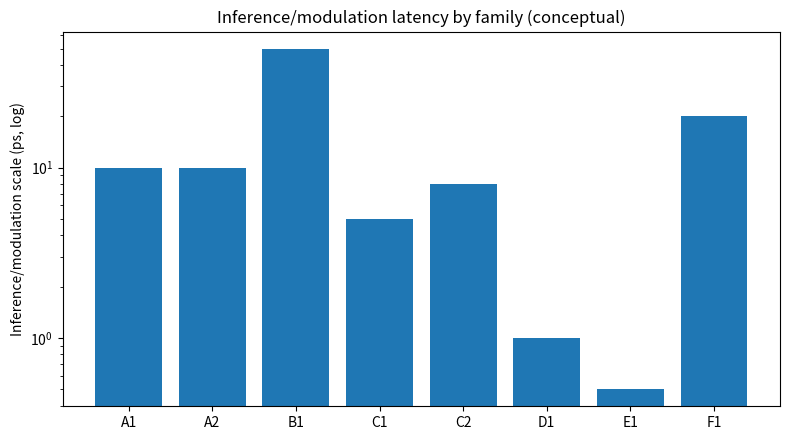
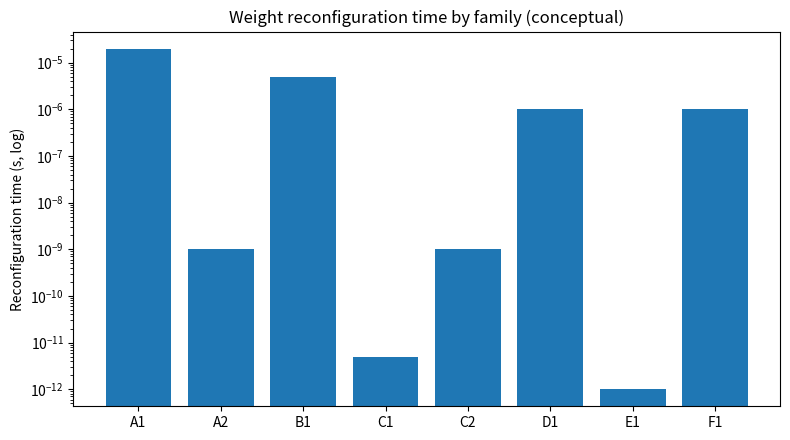
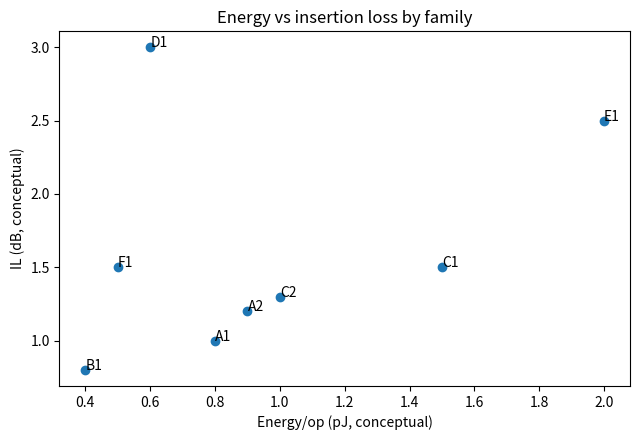

Here is the Python script that generated these plots, in order:
#!/usr/bin/env python3
"""Comparative conceptual model for OPGPU optical families/variants.

Estimates response/reconfig times, energy scales, interference capability, and fit.
Outputs under outputs/ and figures/.
"""
from __future__ import annotations

import csv
import json
import os
from dataclasses import dataclass, asdict
from typing import List

import numpy as np

try:
    import matplotlib.pyplot as plt
except Exception:
    plt = None

OUT_DIR = "outputs"
FIG_DIR = "figures"


@dataclass
class Family:
    key: str
    name: str
    inference_latency_ps: float      # propagation/modulation limited (order)
    reconfig_time_s: float           # weight/program update time
    energy_per_op_pj: float          # conceptual MAC/op or switch event
    il_db: float                     # typical element/path loss (conceptual)
    nonvolatile: str                 # yes/partial/no
    interference_native: str         # strong/medium/limited
    maturity: str                    # low/medium/high
    best_for: str


def families() -> List[Family]:
    return [
        Family("A1", "Interferometric PCM (ref)", 10, 2e-5, 0.8, 1.0, "yes", "strong", "medium", "Persistent weights, MVM inference"),
        Family("A2", "Interferometric PCM+EO hybrid", 10, 1e-9, 0.9, 1.2, "partial", "strong", "medium", "Fast correction + persistent base"),
        Family("B1", "Resonant BIC/PCM", 50, 5e-6, 0.4, 0.8, "yes", "strong", "medium", "Dense low-energy cells, WDM"),
        Family("C1", "Electro-optic Pockels mesh", 5, 5e-12, 1.5, 1.5, "no", "strong", "medium", "High-rate streaming/dynamic kernels"),
        Family("C2", "EO nonvolatile/ferroelectric", 8, 1e-9, 1.0, 1.3, "partial", "strong", "low", "Fast reconfigurable weights"),
        Family("D1", "Plasmonic/ENZ hybrid", 1, 1e-6, 0.6, 3.0, "depends", "medium", "low", "Compact nonlinear/activation hotspots"),
        Family("E1", "All-optical nonlinear (Kerr/2D)", 0.5, 1e-12, 2.0, 2.5, "no", "medium", "low", "Ultrafast gating/activation"),
        Family("F1", "Diffractive/metasurface", 20, 1e-6, 0.5, 1.5, "depends", "strong", "low", "Massive spatial parallelism"),
    ]


def main() -> None:
    os.makedirs(OUT_DIR, exist_ok=True)
    os.makedirs(FIG_DIR, exist_ok=True)
    fams = families()
    rows = [asdict(f) for f in fams]
    for r in rows:
        r["inference_throughput_gops_equiv"] = round(1e3 / r["inference_latency_ps"], 3)  # very rough proxy
        r["reconfig_time_s"] = f"{r['reconfig_time_s']:.1e}"
    # write normalized numeric for plotting from originals
    with open(os.path.join(OUT_DIR, "families_comparison.csv"), "w", newline="", encoding="utf-8") as f:
        w = csv.DictWriter(f, fieldnames=list(rows[0].keys()))
        w.writeheader()
        w.writerows(rows)

    # numeric summary
    summary = {
        "families": [asdict(f) for f in fams],
        "notes": [
            "Conceptual order-of-magnitude estimates for comparison only; not measured device data.",
            "Inference latency refers to signal propagation/modulation scale; system latency also includes I/O, memory and detection.",
            "Interference-native capability indicates suitability for additive/destructive (coherent) operations.",
            "Reconfiguration time ranges from EO/optical (fast) to PCM thermal programming (slow)."
        ],
        "recommended_path": [
            "A1 as open reference baseline (persistent weights, MVM).",
            "A2/B1 for efficiency/density with interference-native compute.",
            "C1/C2 for fast reload/streaming; D1/E1 for nonlinear/activation blocks; F1 for spatial parallelism."
        ]
    }
    with open(os.path.join(OUT_DIR, "families_comparison.json"), "w", encoding="utf-8") as f:
        json.dump(summary, f, indent=2)

    md = [
        "# Families Comparison (Conceptual)",
        "",
        "| Key | Family | Inference (ps) | Reconfig (s) | Energy/op (pJ) | IL (dB) | NV | Interference | Maturity |",
        "|---|---|---:|---:|---:|---:|---|---|---|",
    ]
    for f in fams:
        md.append(f"| {f.key} | {f.name} | {f.inference_latency_ps} | {f.reconfig_time_s:.1e} | {f.energy_per_op_pj} | {f.il_db} | {f.nonvolatile} | {f.interference_native} | {f.maturity} |")
    md += ["", "## Notes"] + [f"- {n}" for n in summary["notes"]] + ["", "## Recommended incremental path"] + [f"- {p}" for p in summary["recommended_path"]]
    with open(os.path.join(OUT_DIR, "families_comparison.md"), "w", encoding="utf-8") as f:
        f.write("\n".join(md) + "\n")

    if plt is not None:
        keys = [f.key for f in fams]
        inf = [f.inference_latency_ps for f in fams]
        recon = [f.reconfig_time_s for f in fams]
        fig, ax = plt.subplots(figsize=(8, 4.5))
        ax.bar(keys, inf)
        ax.set_yscale('log')
        ax.set_ylabel('Inference/modulation scale (ps, log)')
        ax.set_title('Inference/modulation latency by family (conceptual)')
        fig.tight_layout()
        fig.savefig(os.path.join(FIG_DIR, 'families_inference_latency.png'), dpi=150)
        plt.close(fig)

        fig, ax = plt.subplots(figsize=(8, 4.5))
        ax.bar(keys, recon)
        ax.set_yscale('log')
        ax.set_ylabel('Reconfiguration time (s, log)')
        ax.set_title('Weight reconfiguration time by family (conceptual)')
        fig.tight_layout()
        fig.savefig(os.path.join(FIG_DIR, 'families_reconfig_time.png'), dpi=150)
        plt.close(fig)

        e = [f.energy_per_op_pj for f in fams]
        il = [f.il_db for f in fams]
        fig, ax = plt.subplots(figsize=(6.5, 4.5))
        ax.scatter(e, il)
        for f in fams:
            ax.annotate(f.key, (f.energy_per_op_pj, f.il_db))
        ax.set_xlabel('Energy/op (pJ, conceptual)')
        ax.set_ylabel('IL (dB, conceptual)')
        ax.set_title('Energy vs insertion loss by family')
        fig.tight_layout()
        fig.savefig(os.path.join(FIG_DIR, 'families_energy_il.png'), dpi=150)
        plt.close(fig)

    print(json.dumps({"families": len(fams), "out": OUT_DIR}, indent=2))


if __name__ == "__main__":
    main()
